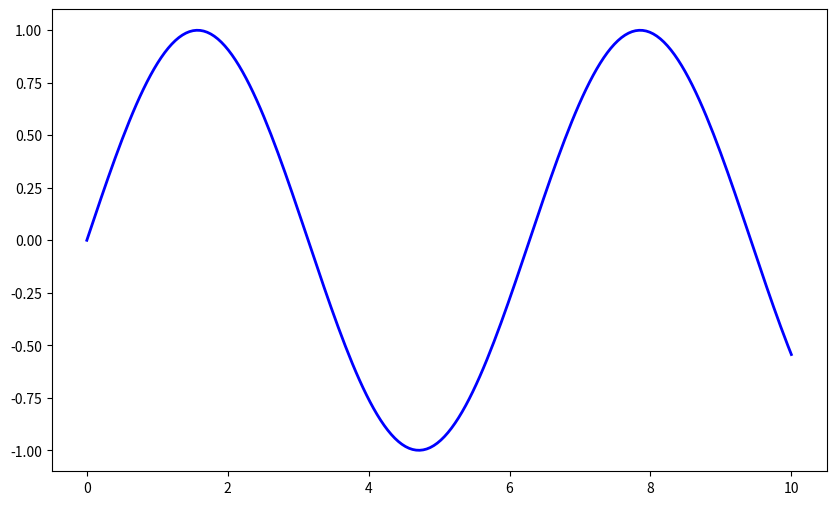
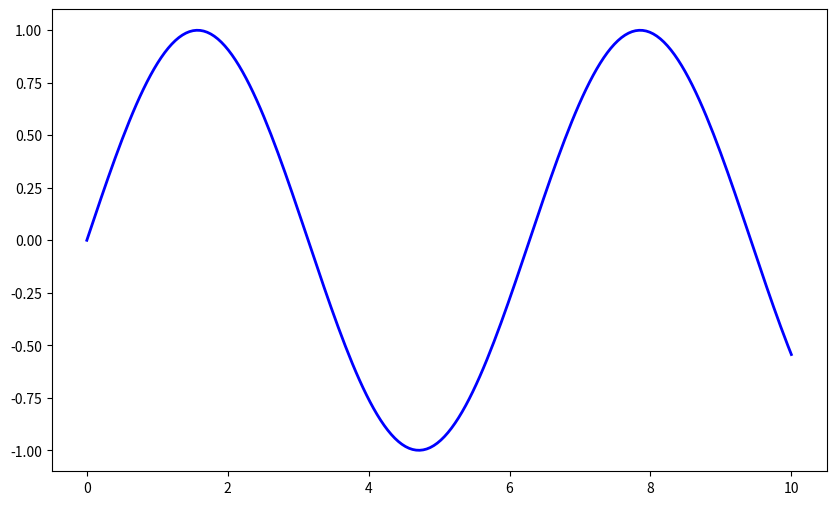
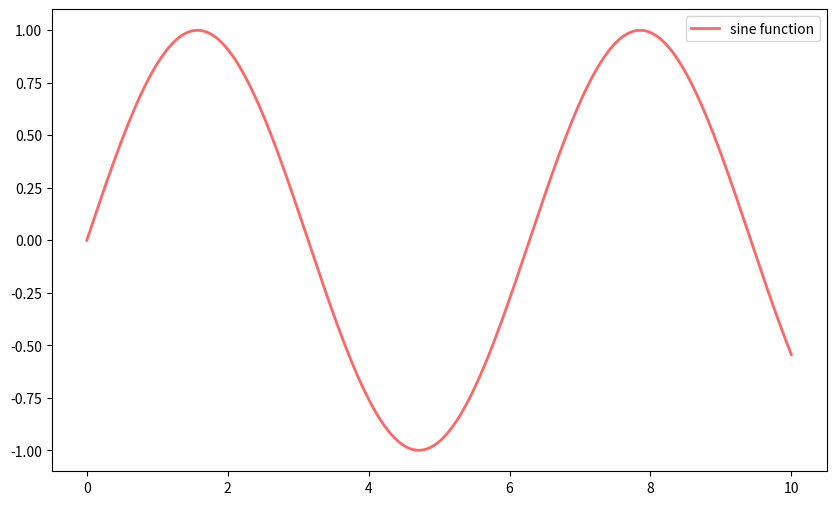
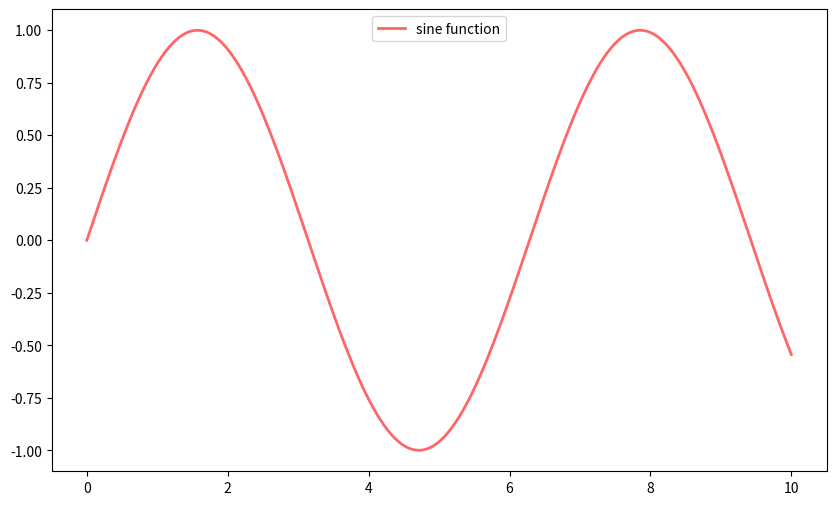
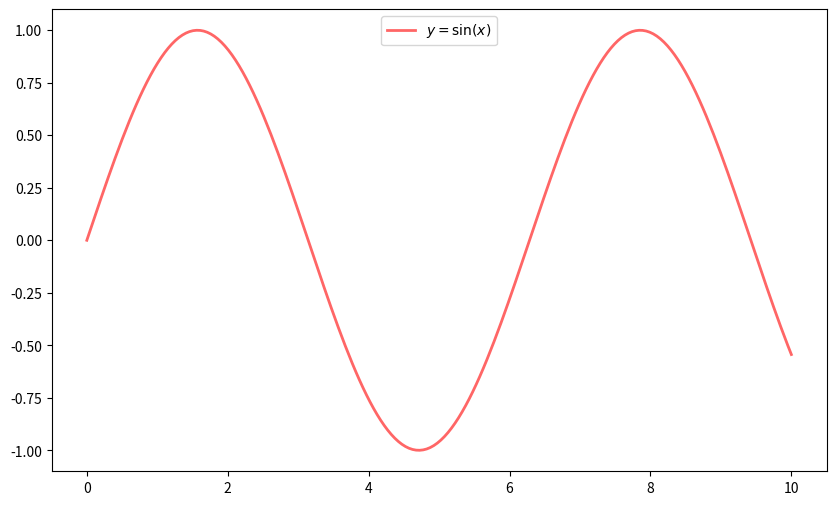
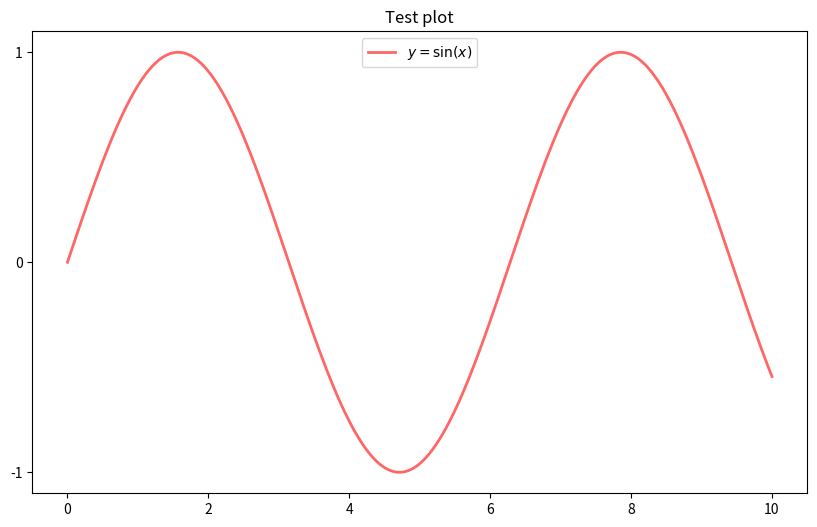
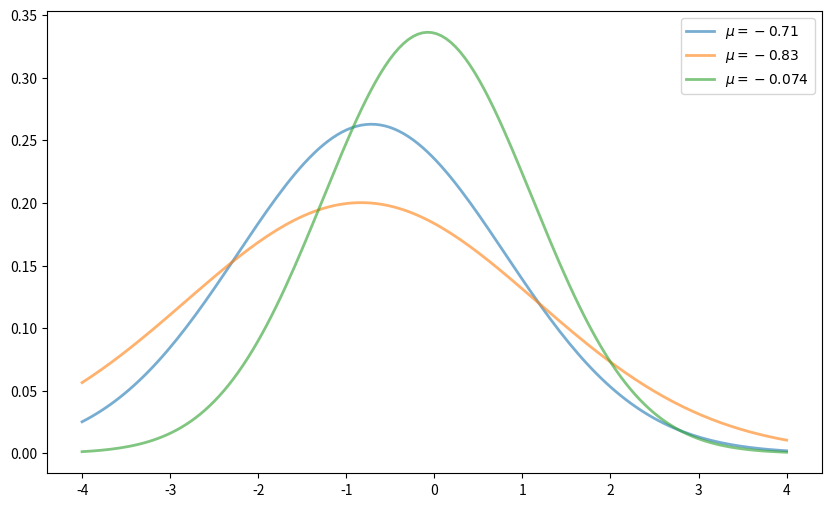
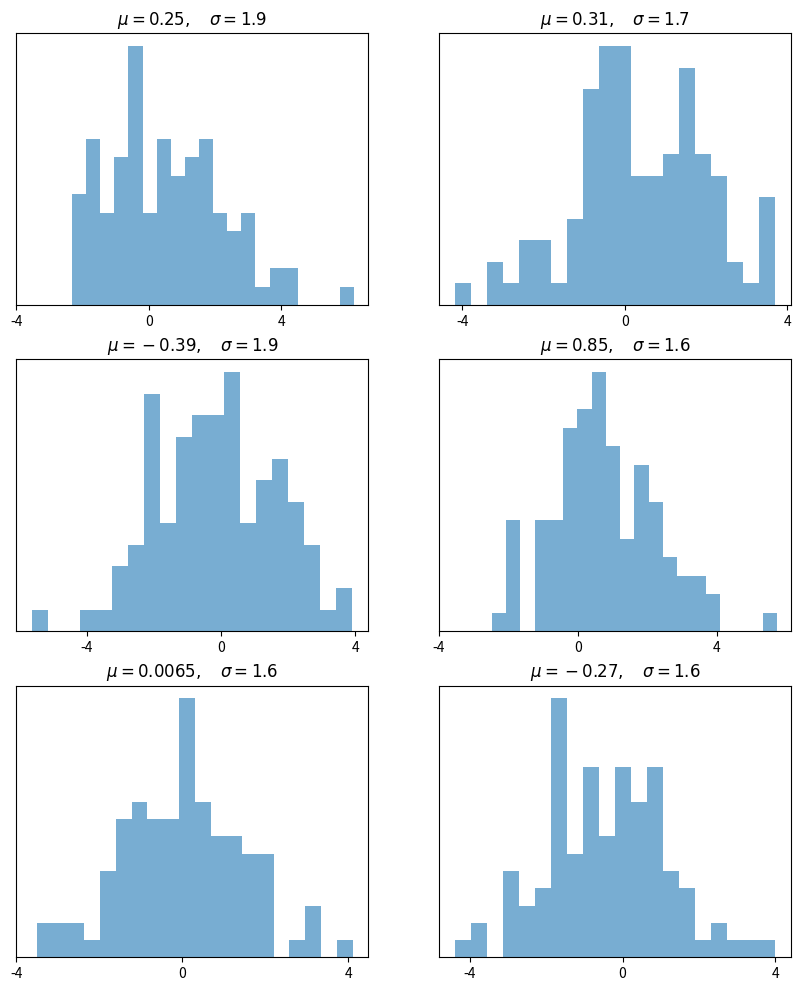
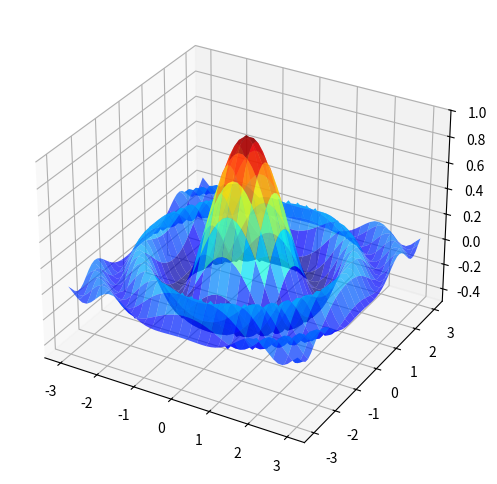
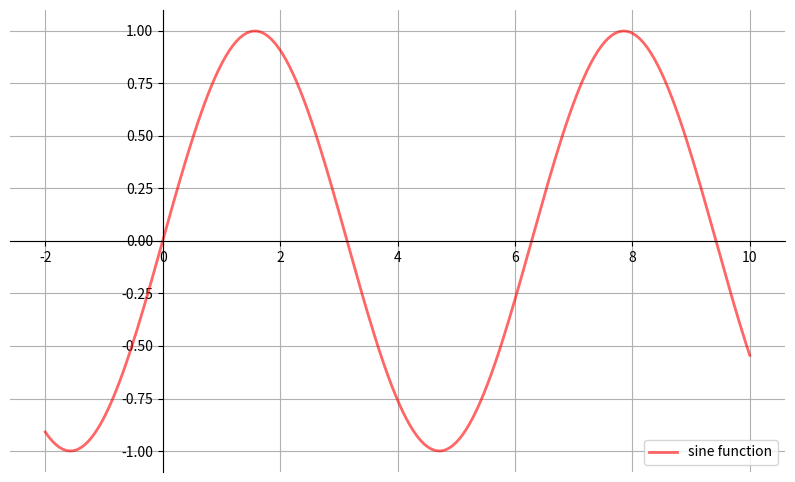
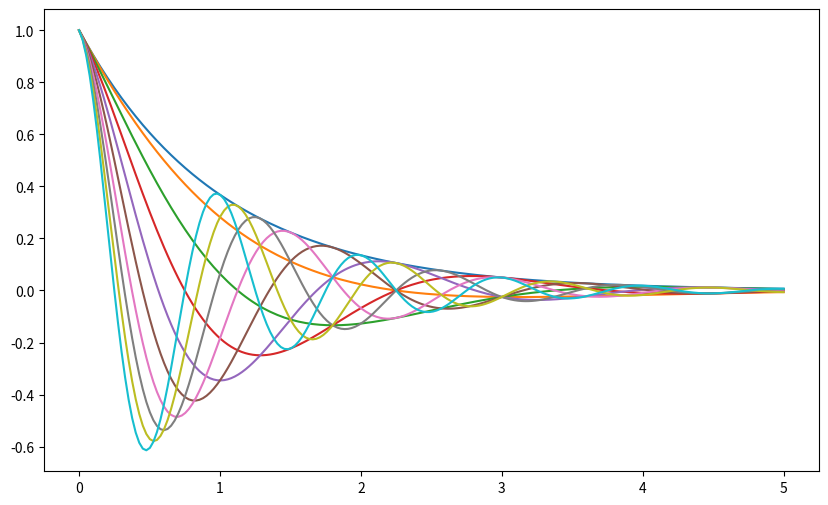

Write Python code to recreate these figures, in order.
%matplotlib inline
import matplotlib.pyplot as plt
plt.rcParams["figure.figsize"] = (10, 6) #set default figure size
import numpy as np

x = np.linspace(0, 10, 200)
y = np.sin(x)

plt.plot(x, y, 'b-', linewidth=2)
plt.show()

fig, ax = plt.subplots()
ax.plot(x, y, 'b-', linewidth=2)
plt.show()

fig, ax = plt.subplots()
ax.plot(x, y, 'r-', linewidth=2, label='sine function', alpha=0.6)
ax.legend()
plt.show()

fig, ax = plt.subplots()
ax.plot(x, y, 'r-', linewidth=2, label='sine function', alpha=0.6)
ax.legend(loc='upper center')
plt.show()

fig, ax = plt.subplots()
ax.plot(x, y, 'r-', linewidth=2, label='$y=\sin(x)$', alpha=0.6)
ax.legend(loc='upper center')
plt.show()

fig, ax = plt.subplots()
ax.plot(x, y, 'r-', linewidth=2, label='$y=\sin(x)$', alpha=0.6)
ax.legend(loc='upper center')
ax.set_yticks([-1, 0, 1])
ax.set_title('Test plot')
plt.show()

from scipy.stats import norm
from random import uniform

fig, ax = plt.subplots()
x = np.linspace(-4, 4, 150)
for i in range(3):
    m, s = uniform(-1, 1), uniform(1, 2)
    y = norm.pdf(x, loc=m, scale=s)
    current_label = f'$\mu = {m:.2}$'
    ax.plot(x, y, linewidth=2, alpha=0.6, label=current_label)
ax.legend()
plt.show()

num_rows, num_cols = 3, 2
fig, axes = plt.subplots(num_rows, num_cols, figsize=(10, 12))
for i in range(num_rows):
    for j in range(num_cols):
        m, s = uniform(-1, 1), uniform(1, 2)
        x = norm.rvs(loc=m, scale=s, size=100)
        axes[i, j].hist(x, alpha=0.6, bins=20)
        t = f'$\mu = {m:.2}, \quad \sigma = {s:.2}$'
        axes[i, j].set(title=t, xticks=[-4, 0, 4], yticks=[])
plt.show()

from mpl_toolkits.mplot3d.axes3d import Axes3D
from matplotlib import cm


def f(x, y):
    return np.cos(x**2 + y**2) / (1 + x**2 + y**2)

xgrid = np.linspace(-3, 3, 50)
ygrid = xgrid
x, y = np.meshgrid(xgrid, ygrid)

fig = plt.figure(figsize=(10, 6))
ax = fig.add_subplot(111, projection='3d')
ax.plot_surface(x,
                y,
                f(x, y),
                rstride=2, cstride=2,
                cmap=cm.jet,
                alpha=0.7,
                linewidth=0.25)
ax.set_zlim(-0.5, 1.0)
plt.show()

def subplots():
    "Custom subplots with axes through the origin"
    fig, ax = plt.subplots()

    # Set the axes through the origin
    for spine in ['left', 'bottom']:
        ax.spines[spine].set_position('zero')
    for spine in ['right', 'top']:
        ax.spines[spine].set_color('none')

    ax.grid()
    return fig, ax


fig, ax = subplots()  # Call the local version, not plt.subplots()
x = np.linspace(-2, 10, 200)
y = np.sin(x)
ax.plot(x, y, 'r-', linewidth=2, label='sine function', alpha=0.6)
ax.legend(loc='lower right')
plt.show()

def f(x, θ):
    return np.cos(np.pi * θ * x ) * np.exp(- x)

θ_vals = np.linspace(0, 2, 10)
x = np.linspace(0, 5, 200)
fig, ax = plt.subplots()

for θ in θ_vals:
    ax.plot(x, f(x, θ))

plt.show()